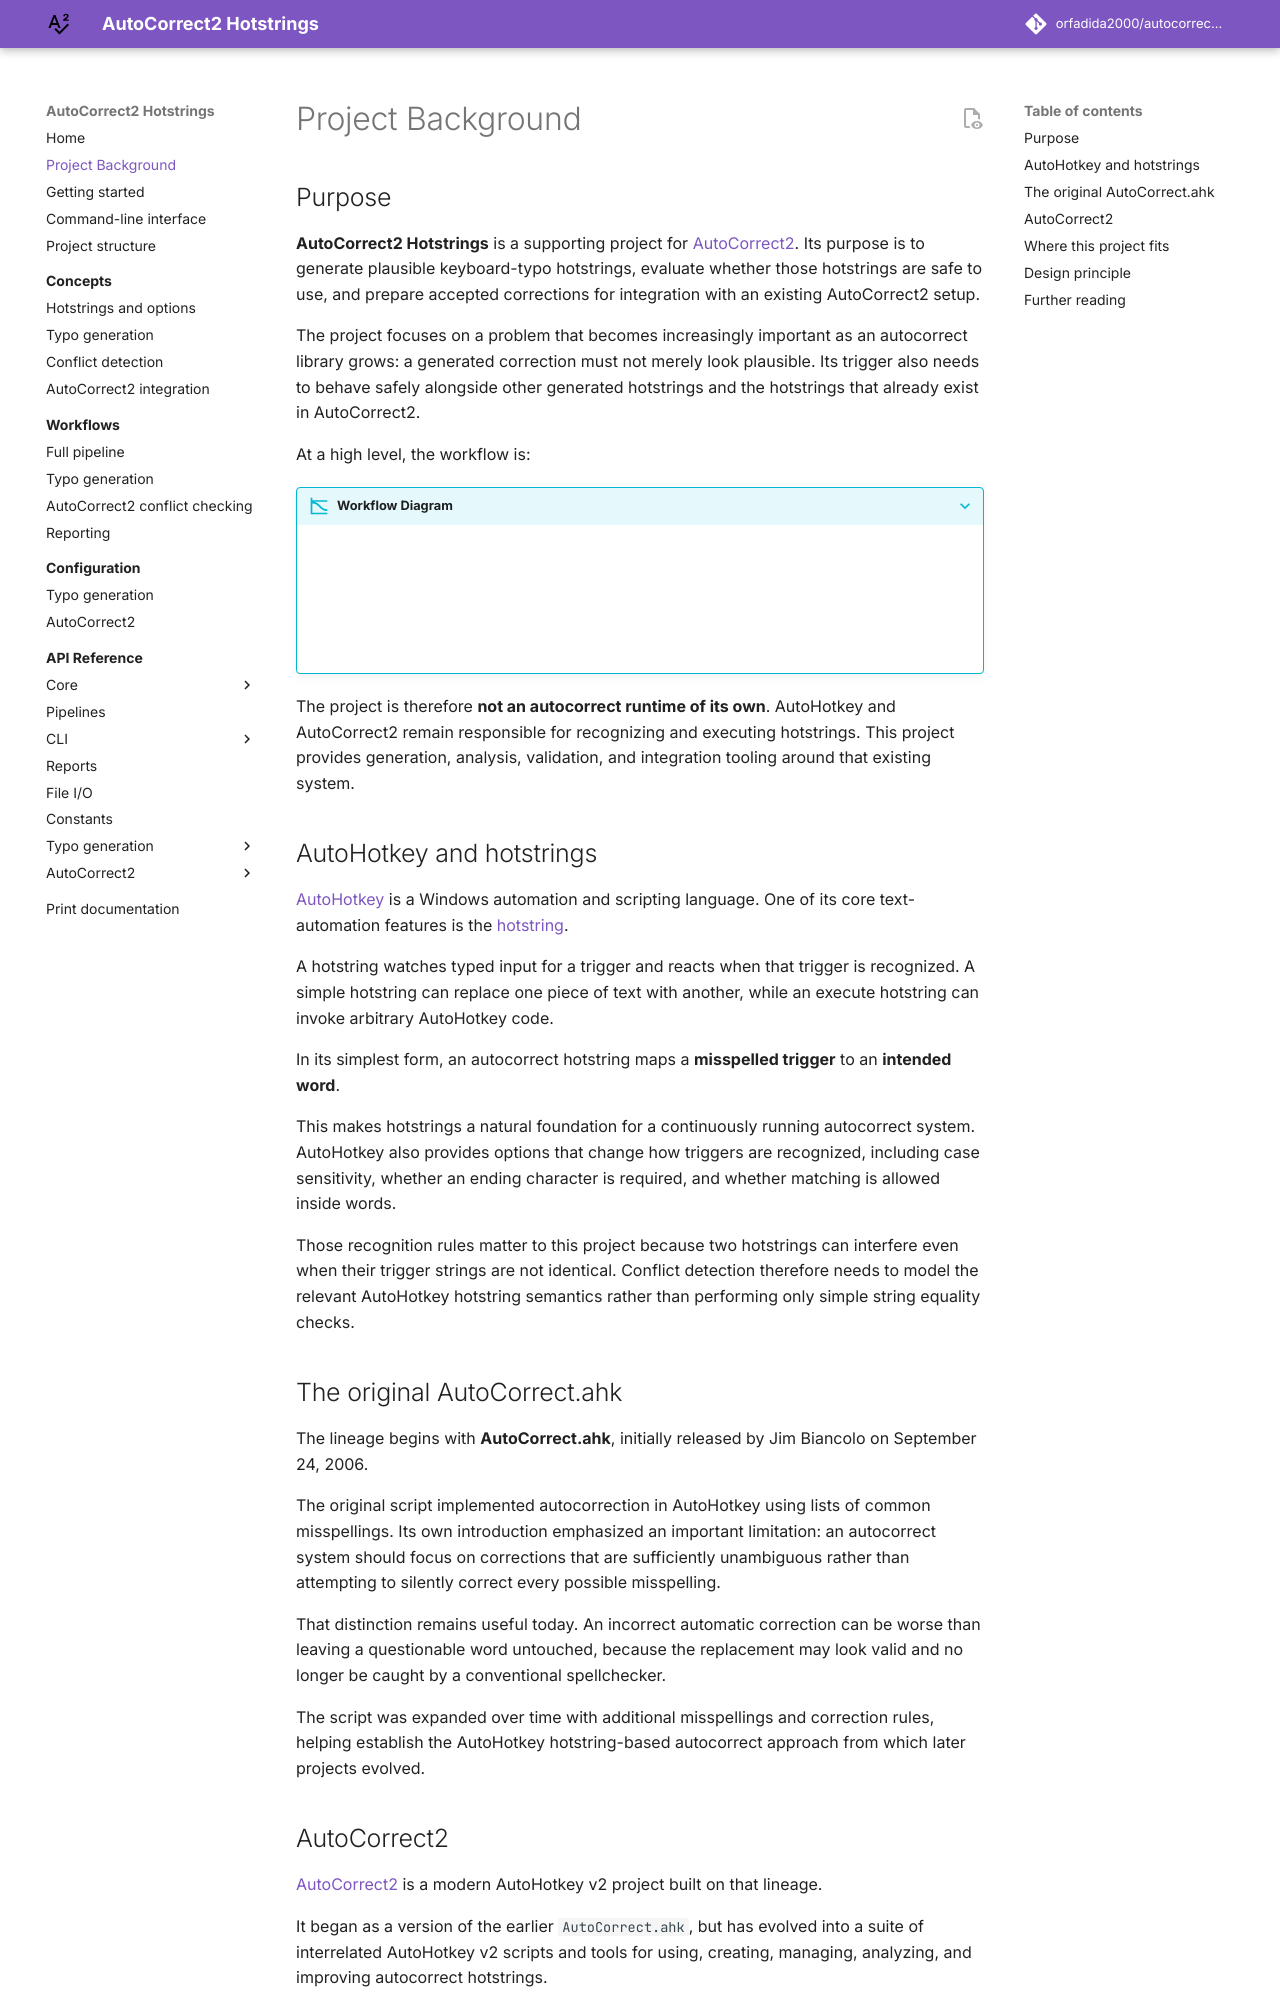

repository: orfadida2000/autocorrect2-hotstring-generation · page: project-background/index.html · generator: mkdocs

# Project Background

## Purpose

**AutoCorrect2 Hotstrings** is a supporting project for
[AutoCorrect2](https://github.com/kunkel321/AutoCorrect2). Its purpose is to
generate plausible keyboard-typo hotstrings, evaluate whether those hotstrings
are safe to use, and prepare accepted corrections for integration with an
existing AutoCorrect2 setup.

The project focuses on a problem that becomes increasingly important as an
autocorrect library grows: a generated correction must not merely look
plausible. Its trigger also needs to behave safely alongside other generated
hotstrings and the hotstrings that already exist in AutoCorrect2.

At a high level, the workflow is:

???+ info "Workflow Diagram"

    ```mermaid
    flowchart TD
        A["Target words"] --> B["Generate plausible<br>keyboard typos"]
        B --> C["Remove internally<br>ambiguous mappings"]
        C --> D["Create AutoCorrect2<br>candidates"]
        D --> E["Check against existing<br>AutoCorrect2 hotstrings"]
        E --> F["Keep accepted<br>candidates"]
        F --> G["Optionally write<br>hotstrings and reports"]
    ```

The project is therefore **not an autocorrect runtime of its own**. AutoHotkey
and AutoCorrect2 remain responsible for recognizing and executing hotstrings.
This project provides generation, analysis, validation, and integration tooling
around that existing system.

## AutoHotkey and hotstrings

[AutoHotkey](https://www.autohotkey.com/) is a Windows automation and scripting
language. One of its core text-automation features is the
[hotstring](https://www.autohotkey.com/docs/v2/Hotstrings.htm).

A hotstring watches typed input for a trigger and reacts when that trigger is
recognized. A simple hotstring can replace one piece of text with another, while
an execute hotstring can invoke arbitrary AutoHotkey code.

In its simplest form, an autocorrect hotstring maps a **misspelled trigger**
to an **intended word**.

This makes hotstrings a natural foundation for a continuously running
autocorrect system. AutoHotkey also provides options that change how triggers
are recognized, including case sensitivity, whether an ending character is
required, and whether matching is allowed inside words.

Those recognition rules matter to this project because two hotstrings can
interfere even when their trigger strings are not identical. Conflict detection
therefore needs to model the relevant AutoHotkey hotstring semantics rather than
performing only simple string equality checks.

## The original AutoCorrect.ahk

The lineage begins with **AutoCorrect.ahk**, initially released by Jim Biancolo
on September 24, 2006.

The original script implemented autocorrection in AutoHotkey using lists of
common misspellings. Its own introduction emphasized an important limitation:
an autocorrect system should focus on corrections that are sufficiently
unambiguous rather than attempting to silently correct every possible
misspelling.

That distinction remains useful today. An incorrect automatic correction can be
worse than leaving a questionable word untouched, because the replacement may
look valid and no longer be caught by a conventional spellchecker.

The script was expanded over time with additional misspellings and correction
rules, helping establish the AutoHotkey hotstring-based autocorrect approach
from which later projects evolved.
